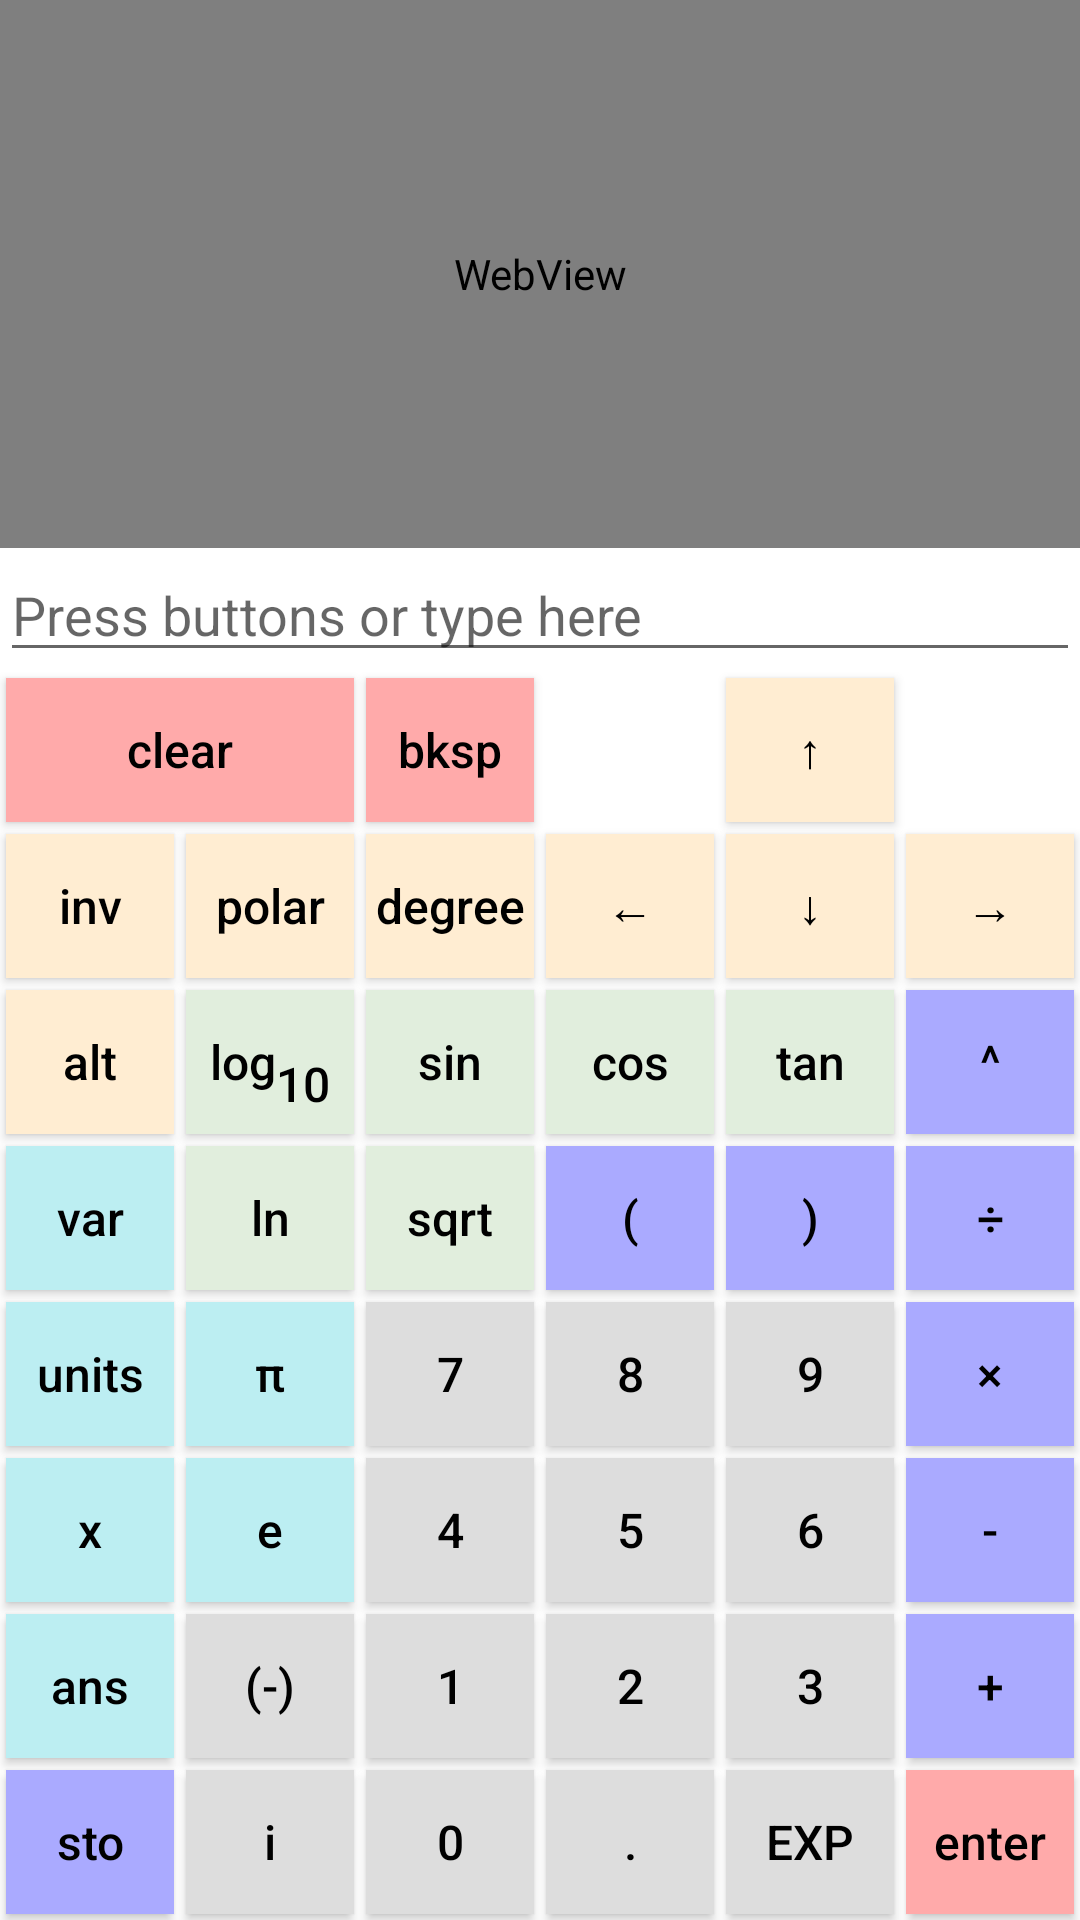

Here is an Android app screen rendered from its layout file. Give the layout XML and the strings, colors and styles it references.
<!-- AndroidManifest.xml: application theme AppTheme.NoActionBar -->
<!-- res/layout/fragment_first.xml -->
<?xml version="1.0" encoding="utf-8"?>

<androidx.constraintlayout.widget.ConstraintLayout xmlns:android="http://schemas.android.com/apk/res/android"
    xmlns:app="http://schemas.android.com/apk/res-auto"
    xmlns:tools="http://schemas.android.com/tools"
    android:layout_width="match_parent"
    android:layout_height="match_parent"
    tools:context=".FirstFragment">

		<WebView
			android:id="@+id/output_display_webivew"
			android:layout_height="0dp"
			android:layout_width="match_parent"
			android:layout_gravity="fill_horizontal"
			style="@style/AlexCalcOutputDisplay"
			app:layout_constraintHeight_min="75dp"
			app:layout_constraintVertical_weight="1"
			app:layout_constraintHeight_default="spread"
			app:layout_constraintTop_toTopOf="parent"
			app:layout_constraintBottom_toTopOf="@id/txt_input"
			app:layout_constraintLeft_toLeftOf="parent"/>

		
		<EditText
			android:id="@+id/txt_input"
			android:layout_width="fill_parent"
			android:layout_height="wrap_content"
			android:layout_gravity="fill_horizontal"
			app:layout_constraintLeft_toLeftOf="parent"
			app:layout_constraintTop_toBottomOf="@id/output_display_webivew"
			app:layout_constraintBottom_toTopOf="@id/btn_grid"
			style="@style/AlexCalcInputText"
			android:inputType="text"
			android:imeOptions="actionGo"
			android:hint="@string/txt_input_hint" />

		
		<ScrollView
			android:id="@+id/btn_grid"
			android:layout_width="match_parent"
			android:layout_height="0dp"
			app:layout_constraintHeight_min="200dp"
			app:layout_constraintHeight_max="420dp"
			app:layout_constraintHeight_default="wrap"
			app:layout_constraintTop_toBottomOf="@id/txt_input"
			app:layout_constraintBottom_toBottomOf="parent"
			app:layout_constraintVertical_weight="0">
        <GridLayout
            android:layout_width="match_parent"
            android:layout_height="wrap_content"
			android:columnCount="6">

            
            <com.google.android.material.button.MaterialButton
                android:id="@+id/button_clear"
				style="@style/AlexCalcButtonImportant"
                android:layout_row="0"
                android:layout_column="0"
				android:layout_columnSpan="2"
				android:layout_columnWeight="2"
                android:text="@string/clear" />

            <com.google.android.material.button.MaterialButton
                android:id="@+id/button_bksp"
				style="@style/AlexCalcButtonImportant"
                android:text="@string/bksp" />


            <com.google.android.material.button.MaterialButton
                android:id="@+id/button_up"
				style="@style/AlexCalcButtonMeta"
                android:layout_row="0"
                android:layout_column="4"
                android:text="@string/arrow_up" />

            
            <com.google.android.material.button.MaterialButton
                android:id="@+id/button_inv"
				style="@style/AlexCalcButtonMeta"
                android:layout_row="1"
                android:layout_column="0"
                android:text="@string/inv" />

            <com.google.android.material.button.MaterialButton
                android:id="@+id/button_polar"
				style="@style/AlexCalcButtonMeta"
                android:text="@string/polar" />

            <com.google.android.material.button.MaterialButton
                android:id="@+id/button_degree"
				style="@style/AlexCalcButtonMeta"
                android:text="@string/degree" />

            <com.google.android.material.button.MaterialButton
                android:id="@+id/button_left"
				style="@style/AlexCalcButtonMeta"
                android:text="@string/arrow_left" />

            <com.google.android.material.button.MaterialButton
                android:id="@+id/button_down"
				style="@style/AlexCalcButtonMeta"
                android:text="@string/arrow_down" />

            <com.google.android.material.button.MaterialButton
                android:id="@+id/button_right"
				style="@style/AlexCalcButtonMeta"
                android:text="@string/arrow_right" />

            
            <com.google.android.material.button.MaterialButton
                android:id="@+id/button_alt"
				style="@style/AlexCalcButtonMeta"
                android:text="@string/alt" />

            <com.google.android.material.button.MaterialButton
                android:id="@+id/button_log10"
				style="@style/AlexCalcButtonFunc"
                android:text="@string/log10" />

            <com.google.android.material.button.MaterialButton
                android:id="@+id/button_sin"
				style="@style/AlexCalcButtonFunc"
                android:text="@string/sin" />

            <com.google.android.material.button.MaterialButton
                android:id="@+id/button_cos"
				style="@style/AlexCalcButtonFunc"
                android:text="@string/cos" />

            <com.google.android.material.button.MaterialButton
                android:id="@+id/button_tan"
				style="@style/AlexCalcButtonFunc"
                android:text="@string/tan" />

            <com.google.android.material.button.MaterialButton
                android:id="@+id/button_pow"
				style="@style/AlexCalcButtonOp"
                android:text="@string/pow" />

            
            <com.google.android.material.button.MaterialButton
                android:id="@+id/button_var"
				style="@style/AlexCalcButtonVar"
                android:text="@string/var" />

            <com.google.android.material.button.MaterialButton
                android:id="@+id/button_ln"
				style="@style/AlexCalcButtonFunc"
                android:text="@string/ln" />

            <com.google.android.material.button.MaterialButton
                android:id="@+id/button_sqrt"
                style="@style/AlexCalcButtonFunc"
                android:text="@string/sqrt" />

            <com.google.android.material.button.MaterialButton
                android:id="@+id/button_lparen"
				style="@style/AlexCalcButtonOp"
                android:text="@string/lparen" />

            <com.google.android.material.button.MaterialButton
                android:id="@+id/button_rparen"
				style="@style/AlexCalcButtonOp"
                android:text="@string/rparen" />

            <com.google.android.material.button.MaterialButton
                android:id="@+id/button_div"
				style="@style/AlexCalcButtonOp"
                android:text="@string/div" />

            
            <com.google.android.material.button.MaterialButton
                android:id="@+id/button_units"
				style="@style/AlexCalcButtonVar"
				android:layout_column="0"
				android:layout_row="4"
                android:text="@string/units" />

			<com.google.android.material.button.MaterialButton
				android:id="@+id/button_pi"
				style="@style/AlexCalcButtonVar"
				android:text="@string/pi" />

			<com.google.android.material.button.MaterialButton
				android:id="@+id/button_7"
				style="@style/AlexCalcButtonNum"
				android:text="@string/num7" />

			<com.google.android.material.button.MaterialButton
				android:id="@+id/button_8"
				style="@style/AlexCalcButtonNum"
				android:text="@string/num8" />

			<com.google.android.material.button.MaterialButton
				android:id="@+id/button_9"
				style="@style/AlexCalcButtonNum"
				android:text="@string/num9" />

			<com.google.android.material.button.MaterialButton
				android:id="@+id/button_mult"
				style="@style/AlexCalcButtonOp"
				android:text="@string/mult" />

			
			<com.google.android.material.button.MaterialButton
				android:id="@+id/button_var1"
				style="@style/AlexCalcButtonVar"
				android:layout_row="5"
				android:layout_column="0"
				android:text="@string/var_x" />

			<com.google.android.material.button.MaterialButton
				android:id="@+id/button_e"
				style="@style/AlexCalcButtonVar"
				android:text="@string/e" />

			<com.google.android.material.button.MaterialButton
				android:id="@+id/button_4"
				style="@style/AlexCalcButtonNum"
				android:text="@string/num4" />

			<com.google.android.material.button.MaterialButton
				android:id="@+id/button_5"
				style="@style/AlexCalcButtonNum"
				android:text="@string/num5" />

			<com.google.android.material.button.MaterialButton
				android:id="@+id/button_6"
				style="@style/AlexCalcButtonNum"
				android:text="@string/num6" />

			<com.google.android.material.button.MaterialButton
				android:id="@+id/button_sub"
				style="@style/AlexCalcButtonOp"
				android:text="@string/sub" />

			
			<com.google.android.material.button.MaterialButton
				android:id="@+id/button_ans"
				style="@style/AlexCalcButtonVar"
				android:layout_row="6"
				android:layout_column="0"
				android:text="@string/ans" />

			<com.google.android.material.button.MaterialButton
				android:id="@+id/button_neg"
				style="@style/AlexCalcButtonNum"
				android:text="@string/neg" />


			<com.google.android.material.button.MaterialButton
				android:id="@+id/button_1"
				style="@style/AlexCalcButtonNum"
				android:text="@string/num1" />

			<com.google.android.material.button.MaterialButton
				android:id="@+id/button_2"
				style="@style/AlexCalcButtonNum"
				android:text="@string/num2" />

			<com.google.android.material.button.MaterialButton
				android:id="@+id/button_3"
				style="@style/AlexCalcButtonNum"
				android:text="@string/num3" />

			<com.google.android.material.button.MaterialButton
				android:id="@+id/button_add"
				style="@style/AlexCalcButtonOp"
				android:text="@string/add" />

			
			<com.google.android.material.button.MaterialButton
				android:id="@+id/button_sto"
				style="@style/AlexCalcButtonOp"
				android:text="@string/store" />

			<com.google.android.material.button.MaterialButton
				android:id="@+id/button_img_unit"
				style="@style/AlexCalcButtonNum"
				android:text="@string/img_unit_i" />

			<com.google.android.material.button.MaterialButton
				android:id="@+id/button_0"
				style="@style/AlexCalcButtonNum"
				android:text="@string/num0" />

			<com.google.android.material.button.MaterialButton
				android:id="@+id/button_decimal"
				style="@style/AlexCalcButtonNum"
				android:text="@string/decimal" />

			<com.google.android.material.button.MaterialButton
				android:id="@+id/button_exp"
				style="@style/AlexCalcButtonNum"
				android:text="@string/exp" />

			<com.google.android.material.button.MaterialButton
				android:id="@+id/button_enter"
				style="@style/AlexCalcButtonImportant"
				android:text="@string/enter" />

        </GridLayout>
		</ScrollView>
</androidx.constraintlayout.widget.ConstraintLayout>
<!-- resources referenced by this layout -->
<resources>
  <string name="add">+</string>
  <string name="alt">alt</string>
  <string name="ans">ans</string>
  <string name="arrow_down">\u2193</string>
  <string name="arrow_left">\u2190</string>
  <string name="arrow_right">\u2192</string>
  <string name="arrow_up">\u2191</string>
  <string name="bksp">bksp</string>
  <string name="clear">clear</string>
  <string name="cos">cos</string>
  <string name="decimal">.</string>
  <string name="degree">degree</string>
  <string name="div">\u00F7</string>
  <string name="e">e</string>
  <string name="enter">enter</string>
  <string name="exp">EXP</string>
  <string name="img_unit_i">i</string>
  <string name="inv">inv</string>
  <string name="ln">ln</string>
  <string name="log10">log<sub>10</sub></string>
  <string name="lparen">(</string>
  <string name="mult">\u00D7</string>
  <string name="neg">(-)</string>
  <string name="num0">0</string>
  <string name="num1">1</string>
  <string name="num2">2</string>
  <string name="num3">3</string>
  <string name="num4">4</string>
  <string name="num5">5</string>
  <string name="num6">6</string>
  <string name="num7">7</string>
  <string name="num8">8</string>
  <string name="num9">9</string>
  <string name="pi">\u03C0</string>
  <string name="polar">polar</string>
  <string name="pow">^</string>
  <string name="rparen">)</string>
  <string name="sin">sin</string>
  <string name="sqrt">sqrt</string>
  <string name="store">sto</string>
  <string name="sub">-</string>
  <string name="tan">tan</string>
  <string name="txt_input_hint">Press buttons or type here</string>
  <string name="units">units</string>
  <string name="var">var</string>
  <string name="var_x">x</string>
  <style name="AlexCalcButtonFunc" parent="AlexCalcButton">
          <item name="backgroundTint">?btnColourFunc</item>
      </style>
  <style name="AlexCalcButtonImportant" parent="AlexCalcButton">
          <item name="backgroundTint">?btnColourImportant</item>
      </style>
  <style name="AlexCalcButtonMeta" parent="AlexCalcButton">
          <item name="backgroundTint">?btnColourMeta</item>
      </style>
  <style name="AlexCalcButtonNum" parent="AlexCalcButton">
          <item name="backgroundTint">?btnColourNum</item>
      </style>
  <style name="AlexCalcButtonOp" parent="AlexCalcButton">
          <item name="backgroundTint">?btnColourOp</item>
      </style>
  <style name="AlexCalcButtonVar" parent="AlexCalcButton">
          <item name="backgroundTint">?btnColourVar</item>
      </style>
  <style name="AppTheme.NoActionBar">
          <item name="windowActionBar">false</item>
          <item name="windowNoTitle">true</item>
      </style>
  <style name="AlexCalcButton" parent="AppTheme.ButtonThemeBase">
          
          <item name="android:layout_width">0dp</item>
          <item name="android:layout_height">wrap_content</item>
          <item name="android:textSize">16dp</item>
          <item name="android:layout_columnWeight">1</item>
          <item name="android:minWidth">0dip</item>
          <item name="android:padding">0dip</item>
          <item name="android:background">@color/btn_num</item>
          <item name="android:layout_margin">2dip</item>
          <item name="android:textAllCaps">false</item>
          <item name="backgroundTint">@color/btn_default</item>
      </style>
  <style name="AppTheme.ButtonThemeBase" parent="Widget.MaterialComponents.Button">
          <item name="android:textColor">?btnTextColour</item>
          <item name="android:letterSpacing">0</item>
      </style>
  <color name="btn_num">#DDD</color>
  <color name="btn_default">#ddd</color>
</resources>
